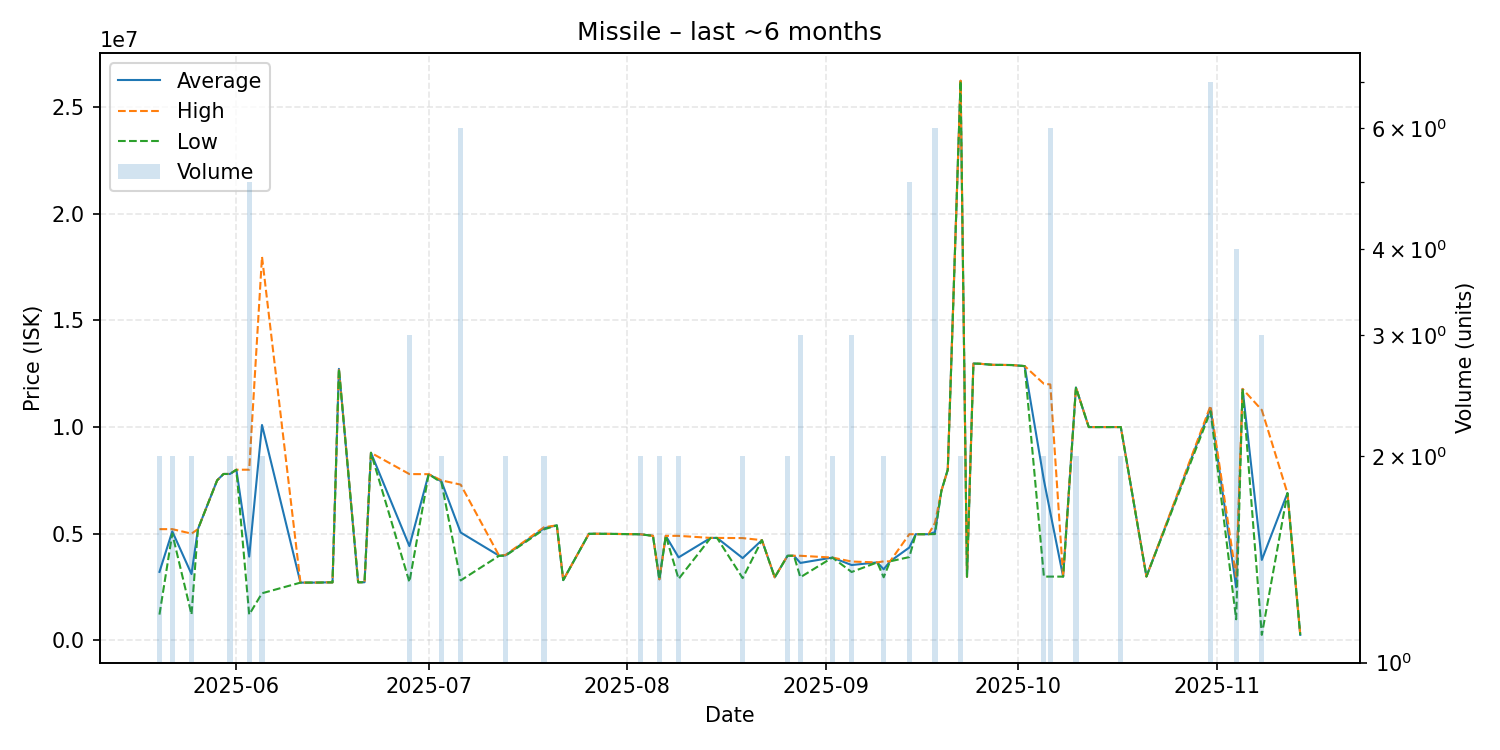

Data behind this chart, as committed beside it:
date, average, highest, lowest, order_count, volume
2025-05-20, 3205500, 5210000, 1201000, 2, 2
2025-05-22, 5105500, 5211000, 5000000, 2, 2
2025-05-25, 3102500, 5000000, 1205000, 2, 2
2025-05-26, 5211000, 5211000, 5211000, 1, 1
2025-05-29, 7500000, 7500000, 7500000, 1, 1
2025-05-30, 7799000, 7799000, 7799000, 1, 1
2025-05-31, 7799000, 7799000, 7799000, 2, 2
2025-06-01, 7998000, 7998000, 7998000, 1, 1
2025-06-03, 3922200, 7999500, 1204000, 3, 5
2025-06-05, 10096000, 17990000, 2202000, 2, 2
2025-06-11, 2701000, 2701000, 2701000, 1, 1
2025-06-14, 2705000, 2705000, 2705000, 1, 1
2025-06-15, 2713000, 2713000, 2713000, 1, 1
2025-06-16, 2712000, 2712000, 2712000, 1, 1
2025-06-17, 12730000, 12730000, 12730000, 1, 1
2025-06-20, 2717000, 2717000, 2717000, 1, 1
2025-06-21, 2720000, 2720000, 2720000, 1, 1
2025-06-22, 8793000, 8793000, 8793000, 1, 1
2025-06-28, 4416000, 7794000, 2727000, 3, 3
2025-07-01, 7790000, 7790000, 7790000, 1, 1
2025-07-03, 7449500, 7499000, 7400000, 2, 2
2025-07-06, 5051667, 7299000, 2804000, 5, 6
2025-07-12, 3962000, 3962000, 3962000, 1, 1
2025-07-13, 3981000, 4000000, 3962000, 2, 2
2025-07-19, 5250000, 5300000, 5200000, 2, 2
2025-07-21, 5388000, 5388000, 5388000, 1, 1
2025-07-22, 2819000, 2819000, 2819000, 1, 1
2025-07-26, 4990000, 4990000, 4990000, 1, 1
2025-07-27, 4994000, 4994000, 4994000, 1, 1
2025-07-29, 4989000, 4989000, 4989000, 1, 1
2025-08-03, 4971000, 4972000, 4970000, 2, 2
2025-08-05, 4899000, 4899000, 4899000, 1, 1
2025-08-06, 2857500, 2858000, 2857000, 2, 2
2025-08-07, 4898000, 4898000, 4898000, 1, 1
2025-08-09, 3885500, 4896000, 2875000, 2, 2
2025-08-14, 4799000, 4799000, 4799000, 1, 1
2025-08-15, 4799000, 4799000, 4799000, 1, 1
2025-08-19, 3852000, 4791000, 2913000, 2, 2
2025-08-22, 4694000, 4694000, 4694000, 1, 1
2025-08-24, 2951000, 2951000, 2951000, 1, 1
2025-08-26, 3960500, 3961000, 3960000, 2, 2
2025-08-27, 3962000, 3962000, 3962000, 1, 1
2025-08-28, 3625000, 3961000, 2953000, 3, 3
2025-09-02, 3877000, 3877000, 3877000, 2, 2
2025-09-05, 3526667, 3690000, 3200000, 3, 3
2025-09-09, 3650000, 3650000, 3650000, 1, 1
2025-09-10, 3326500, 3700000, 2953000, 2, 2
2025-09-11, 3700000, 3700000, 3700000, 1, 1
2025-09-14, 4348000, 4973000, 3900000, 4, 5
2025-09-15, 4973000, 4973000, 4973000, 1, 1
2025-09-17, 4973000, 4973000, 4973000, 1, 1
2025-09-18, 5068500, 5500000, 4980000, 5, 6
2025-09-19, 7000000, 7000000, 7000000, 1, 1
2025-09-20, 8000000, 8000000, 8000000, 1, 1
2025-09-22, 26245000, 26250000, 26240000, 2, 2
2025-09-23, 2977000, 2977000, 2977000, 1, 1
2025-09-24, 12980000, 12980000, 12980000, 1, 1
2025-09-25, 12970000, 12970000, 12970000, 1, 1
2025-09-27, 12920000, 12920000, 12920000, 1, 1
2025-09-30, 12910000, 12910000, 12910000, 1, 1
... 14 more rows
